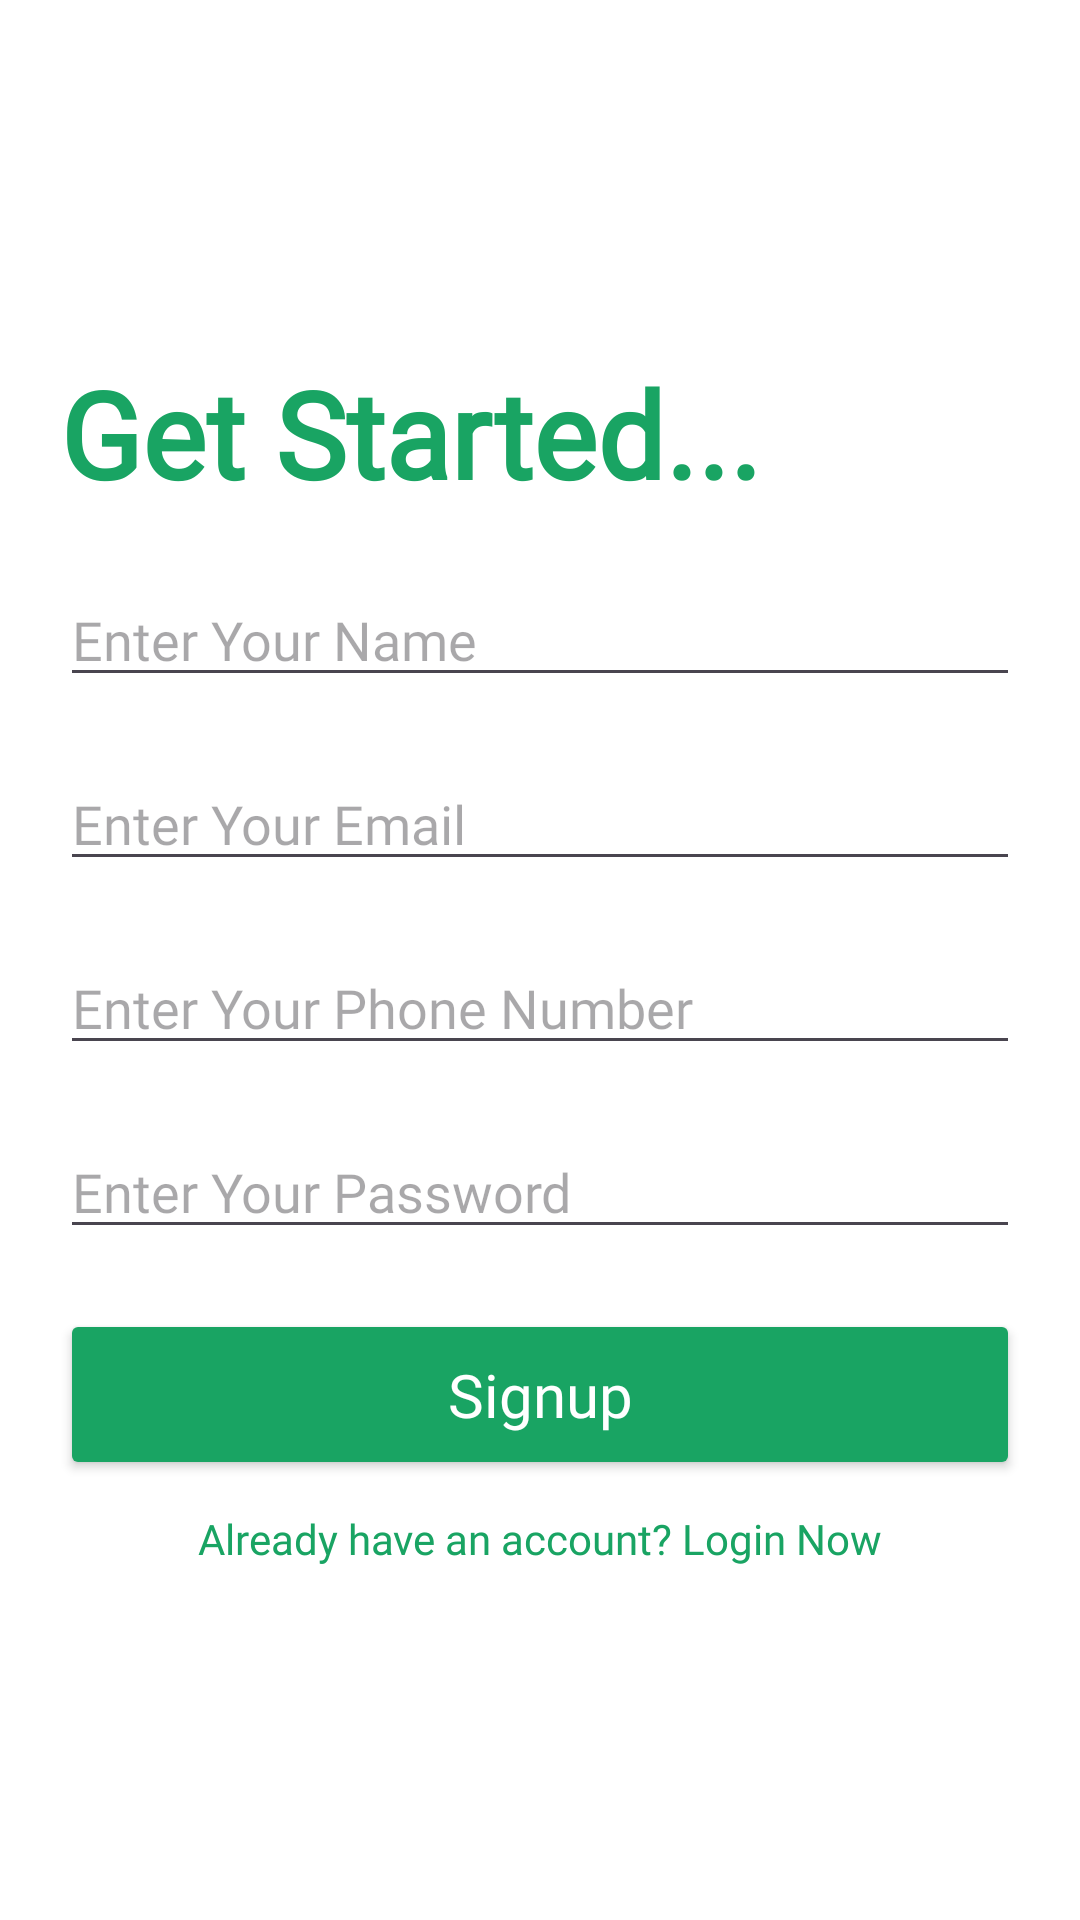

Here is an Android app screen rendered from its layout file. Give the layout XML and the strings, colors and styles it references.
<!-- AndroidManifest.xml: application theme Base.Theme.UnitConverter -->
<!-- res/layout/activity_signup.xml -->
<?xml version="1.0" encoding="utf-8"?>
<ScrollView xmlns:android="http://schemas.android.com/apk/res/android"
    xmlns:app="http://schemas.android.com/apk/res-auto"
    xmlns:tools="http://schemas.android.com/tools"
    android:layout_width="match_parent"
    android:layout_height="match_parent"
    android:background="@color/white">

    <androidx.constraintlayout.widget.ConstraintLayout
        android:layout_width="match_parent"
        android:layout_height="match_parent"
        android:layout_gravity="center_vertical"
        android:background="@color/white"
        android:paddingLeft="20dp"
        android:paddingRight="20dp"
        tools:context=".Signup">

        <TextView
            android:id="@+id/textViewSignup"
            android:layout_width="0dp"
            android:layout_height="wrap_content"
            android:fontFamily="@font/poppins_semibold"
            android:text="@string/getStarted"
            android:textColor="@color/green"
            android:textSize="40sp"
            android:textStyle="bold"
            app:layout_constraintBottom_toTopOf="@id/edt_name"
            app:layout_constraintEnd_toEndOf="parent"
            app:layout_constraintStart_toStartOf="parent"
            app:layout_constraintTop_toTopOf="parent" />

        <EditText
            android:id="@+id/edt_name"
            android:layout_width="0dp"
            android:layout_height="wrap_content"
            android:layout_marginTop="20dp"
            android:fontFamily="@font/poppins_regular"
            android:hint="@string/enter_name"
            android:inputType="text"
            android:textColor="@color/black"
            app:layout_constraintBottom_toTopOf="@id/edt_email"
            app:layout_constraintEnd_toEndOf="parent"
            app:layout_constraintStart_toStartOf="parent"
            app:layout_constraintTop_toBottomOf="@id/textViewSignup" />

        <EditText
            android:id="@+id/edt_email"
            android:layout_width="0dp"
            android:layout_height="wrap_content"
            android:layout_marginTop="20dp"
            android:fontFamily="@font/poppins_regular"
            android:hint="@string/enter_email"
            android:inputType="textEmailAddress"
            android:textColor="@color/black"
            app:layout_constraintBottom_toTopOf="@id/edt_phone"
            app:layout_constraintEnd_toEndOf="parent"
            app:layout_constraintStart_toStartOf="parent"
            app:layout_constraintTop_toBottomOf="@id/edt_name" />

        <EditText
            android:id="@+id/edt_phone"
            android:layout_width="0dp"
            android:layout_height="wrap_content"
            android:layout_marginTop="20dp"
            android:fontFamily="@font/poppins_regular"
            android:hint="@string/enter_phone"
            android:inputType="text"
            android:textColor="@color/black"
            app:layout_constraintBottom_toTopOf="@id/edt_pass"
            app:layout_constraintEnd_toEndOf="parent"
            app:layout_constraintStart_toStartOf="parent"
            app:layout_constraintTop_toBottomOf="@id/edt_email" />

        <EditText
            android:id="@+id/edt_pass"
            android:layout_width="0dp"
            android:layout_height="wrap_content"
            android:layout_marginTop="20dp"
            android:fontFamily="@font/poppins_regular"
            android:hint="@string/enter_pass"
            android:inputType="textPassword"
            android:textColor="@color/black"
            app:layout_constraintBottom_toTopOf="@id/btn_signup"
            app:layout_constraintEnd_toEndOf="parent"
            app:layout_constraintStart_toStartOf="parent"
            app:layout_constraintTop_toBottomOf="@id/edt_phone" />

        <androidx.appcompat.widget.AppCompatButton
            android:id="@+id/btn_signup"
            android:layout_width="0dp"
            android:layout_height="wrap_content"
            android:layout_marginTop="20dp"
            android:backgroundTint="@color/green"
            android:fontFamily="@font/poppins_semibold"
            android:padding="15dp"
            android:text="@string/Signup"
            android:textAllCaps="false"
            android:textColor="@color/white"
            android:textSize="20sp"
            app:layout_constraintBottom_toTopOf="@id/tv_visit_login"
            app:layout_constraintEnd_toEndOf="parent"
            app:layout_constraintStart_toStartOf="parent"
            app:layout_constraintTop_toBottomOf="@id/edt_pass" />

        <TextView
            android:id="@+id/tv_visit_login"
            android:layout_width="0dp"
            android:layout_height="wrap_content"
            android:layout_marginTop="10dp"
            android:fontFamily="@font/poppins_medium"
            android:gravity="center"
            android:text="@string/signup_description"
            android:textColor="@color/green"
            app:layout_constraintBottom_toBottomOf="parent"
            app:layout_constraintEnd_toEndOf="parent"
            app:layout_constraintStart_toStartOf="parent"
            app:layout_constraintTop_toBottomOf="@id/btn_signup" />
    </androidx.constraintlayout.widget.ConstraintLayout>

</ScrollView>
<!-- resources referenced by this layout -->
<resources>
  <color name="black">#FF000000</color>
  <color name="green">#19A463</color>
  <color name="white">#FFFFFFFF</color>
  <string name="Signup">Signup</string>
  <string name="enter_email">Enter Your Email</string>
  <string name="enter_name">Enter Your Name</string>
  <string name="enter_pass">Enter Your Password</string>
  <string name="enter_phone">Enter Your Phone Number</string>
  <string name="getStarted">Get Started...</string>
  <string name="signup_description">Already have an account? Login Now</string>
  <style name="Base.Theme.UnitConverter" parent="Theme.Material3.DayNight.NoActionBar">
          
           <item name="colorPrimary">@color/green</item>
      </style>
</resources>
